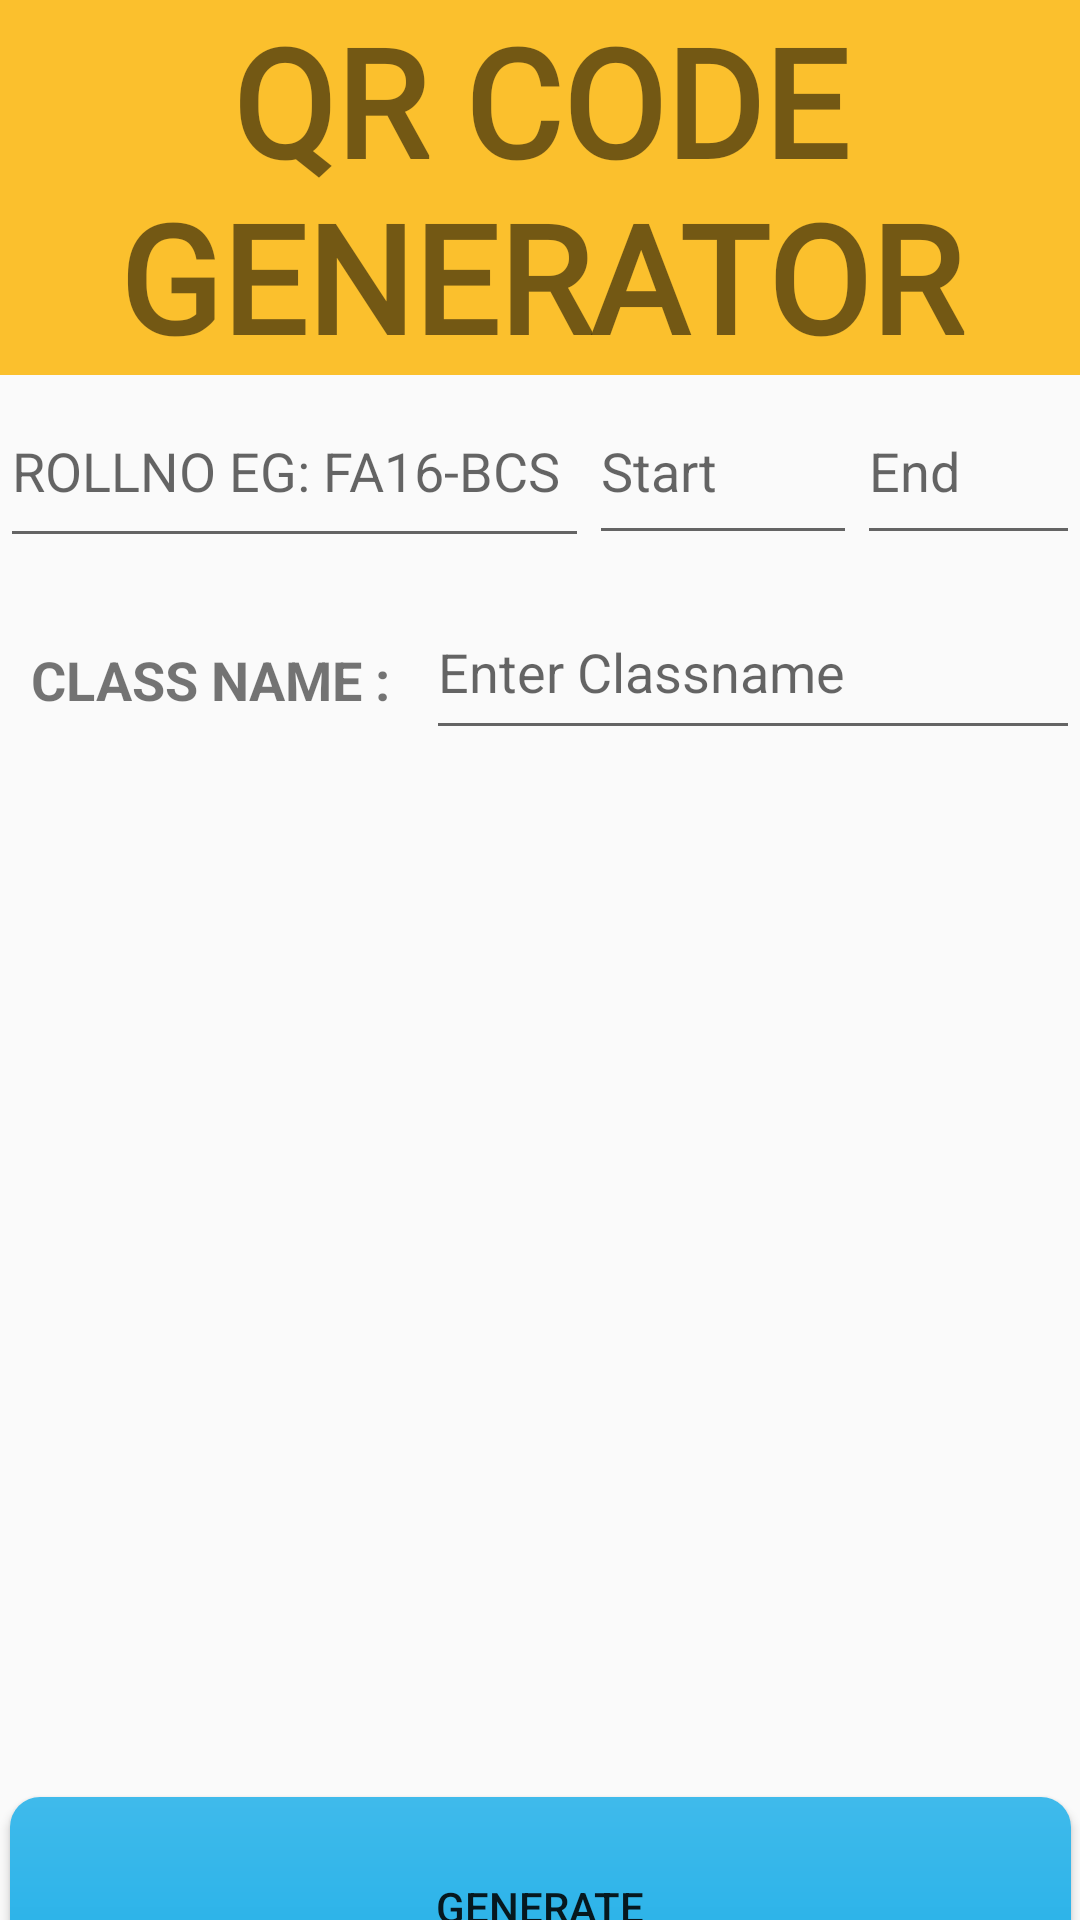

This screen was rendered from an Android layout file. Write that file and the resources it references.
<!-- AndroidManifest.xml: application theme Theme.AppCompat.DayNight.NoActionBar -->
<!-- res/layout/activity_qr__generator.xml -->
<?xml version="1.0" encoding="utf-8"?>
<LinearLayout xmlns:android="http://schemas.android.com/apk/res/android"
    xmlns:tools="http://schemas.android.com/tools"
    android:layout_width="match_parent"
    android:layout_height="match_parent"
    android:orientation="vertical"
    tools:context=".QR_GENERATOR.QR_GENERATOR">
    <TextView
        android:id="@+id/textView"
        android:layout_width="match_parent"
        android:layout_height="125dp"
        android:layout_alignParentStart="true"
        android:layout_alignParentTop="true"
        android:layout_marginStart="0dp"
        android:layout_marginTop="0dp"
        android:background="@color/Yellow"
        android:fontFamily="@font/aladin"
        android:gravity="center"
        android:text="QR CODE GENERATOR"
        android:textSize="50dp"
        android:textStyle="bold" />


    <LinearLayout
        android:layout_width="match_parent"
        android:layout_height="64dp"
        android:orientation="horizontal">

        <EditText
            android:id="@+id/rollno"
            android:layout_width="332dp"
            android:layout_height="61dp"
            android:layout_weight="1"
            android:ems="10"
            android:hint="ROLLNO EG: FA16-BCS"
            android:inputType="textPersonName"
            android:maxLength="15"
            android:text="" />

        <EditText
            android:id="@+id/Rstart"
            android:layout_width="225dp"
            android:layout_height="59dp"
            android:layout_weight="1"
            android:ems="10"
            android:inputType="number"
            android:hint="Start"
            android:maxLength="2"
            android:text="" />

        <EditText
            android:id="@+id/Rend"
            android:layout_width="wrap_content"
            android:layout_height="59dp"
            android:layout_weight="1"
            android:ems="10"
            android:inputType="number"
            android:text=""
            android:hint="End"
            android:maxLength="2"
            />
    </LinearLayout>


    <RelativeLayout
        android:layout_width="match_parent"
        android:layout_height="1563dp">

        <TextView
            android:id="@+id/textView7"
            android:layout_width="122dp"
            android:layout_height="51dp"
            android:layout_alignParentStart="true"
            android:layout_alignParentTop="true"
            android:layout_marginStart="9dp"
            android:layout_marginTop="12dp"
            android:gravity="center"
            android:text="CLASS NAME :"
            android:textSize="18sp"
            android:textStyle="bold" />

        <EditText
            android:id="@+id/classname"
            android:layout_width="269dp"
            android:layout_height="55dp"
            android:layout_alignParentTop="true"
            android:layout_marginStart="11dp"
            android:layout_marginTop="6dp"
            android:layout_toEndOf="@+id/textView7"
            android:ems="10"
            android:hint="Enter Classname"
            android:inputType="textPersonName"
            android:maxLength="15"
            android:text="" />

        <ImageView
            android:id="@+id/qrview"
            android:layout_width="match_parent"
            android:layout_height="275dp"
            android:layout_alignParentStart="true"
            android:layout_alignParentTop="true"
            android:layout_marginStart="9dp"
            android:layout_marginTop="89dp"
            tools:srcCompat="@tools:sample/backgrounds/scenic[12]" />

        <Button
            android:id="@+id/generate"
            android:layout_width="408dp"
            android:layout_height="73dp"
            android:layout_alignStart="@+id/textView7"
            android:layout_alignParentTop="true"
            android:layout_alignParentEnd="true"
            android:layout_marginStart="-6dp"
            android:layout_marginTop="410dp"
            android:layout_marginEnd="3dp"
            android:background="@drawable/deep_focus"
            android:text="GENERATE" />
    </RelativeLayout>

</LinearLayout>
<!-- resources referenced by this layout -->
<resources>
  <color name="Yellow">#FBC02D</color>
  <!-- drawable deep_focus (drawable) -->
  <?xml version="1.0" encoding="utf-8"?>
  <shape xmlns:android="http://schemas.android.com/apk/res/android">
      <gradient
          android:angle="90"
          android:startColor="#20afe8"
          android:endColor="#3fbaeb"/>
      <corners android:radius="10dp"
          android:type="linear"/>
  </shape>
</resources>
